Dataset: REFERENCE_STANDARDIZED (GitHub, dark-er-00/MCPA2.0). Classes: PDF review, manual style PDF review, manual style reference.

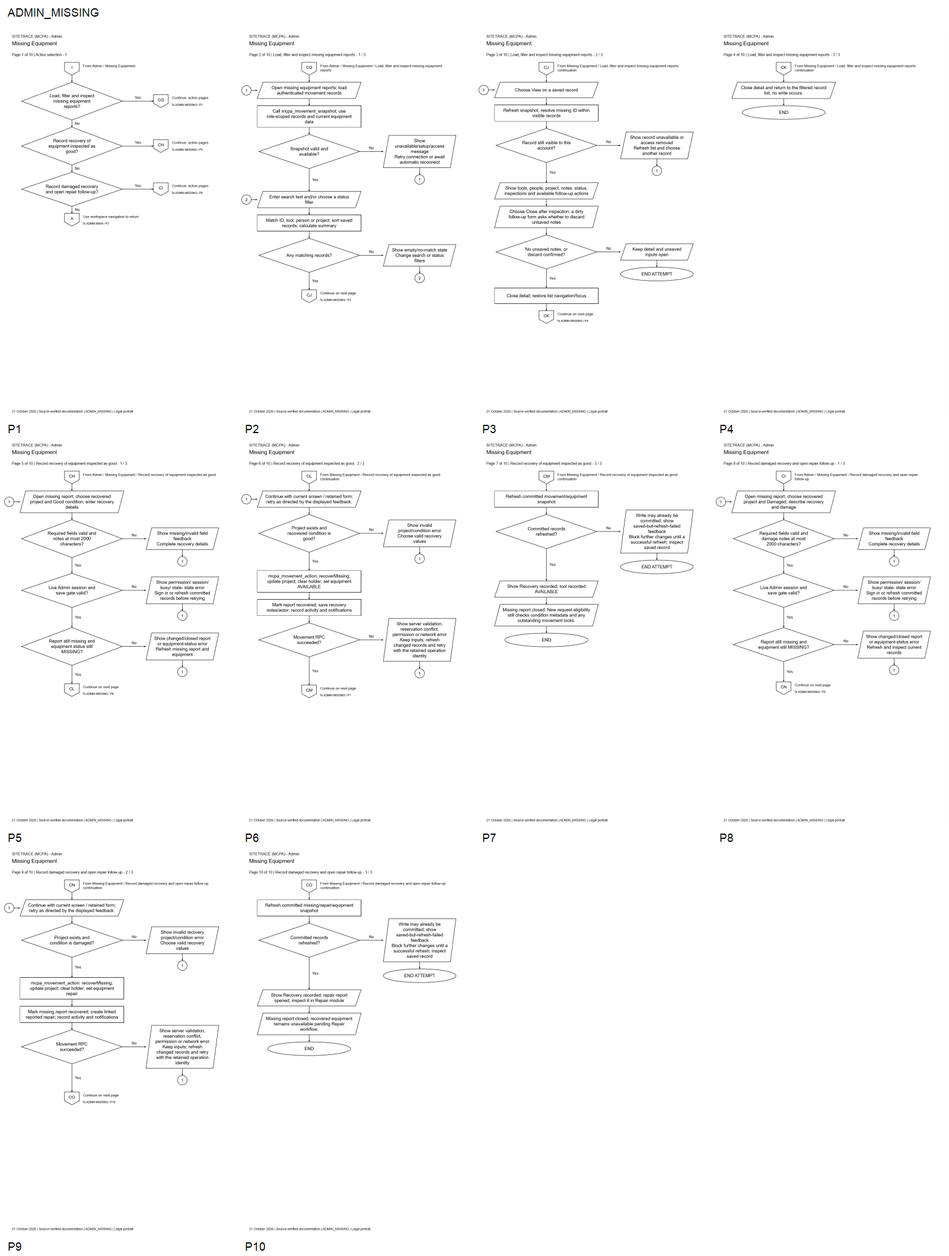
Label: PDF review

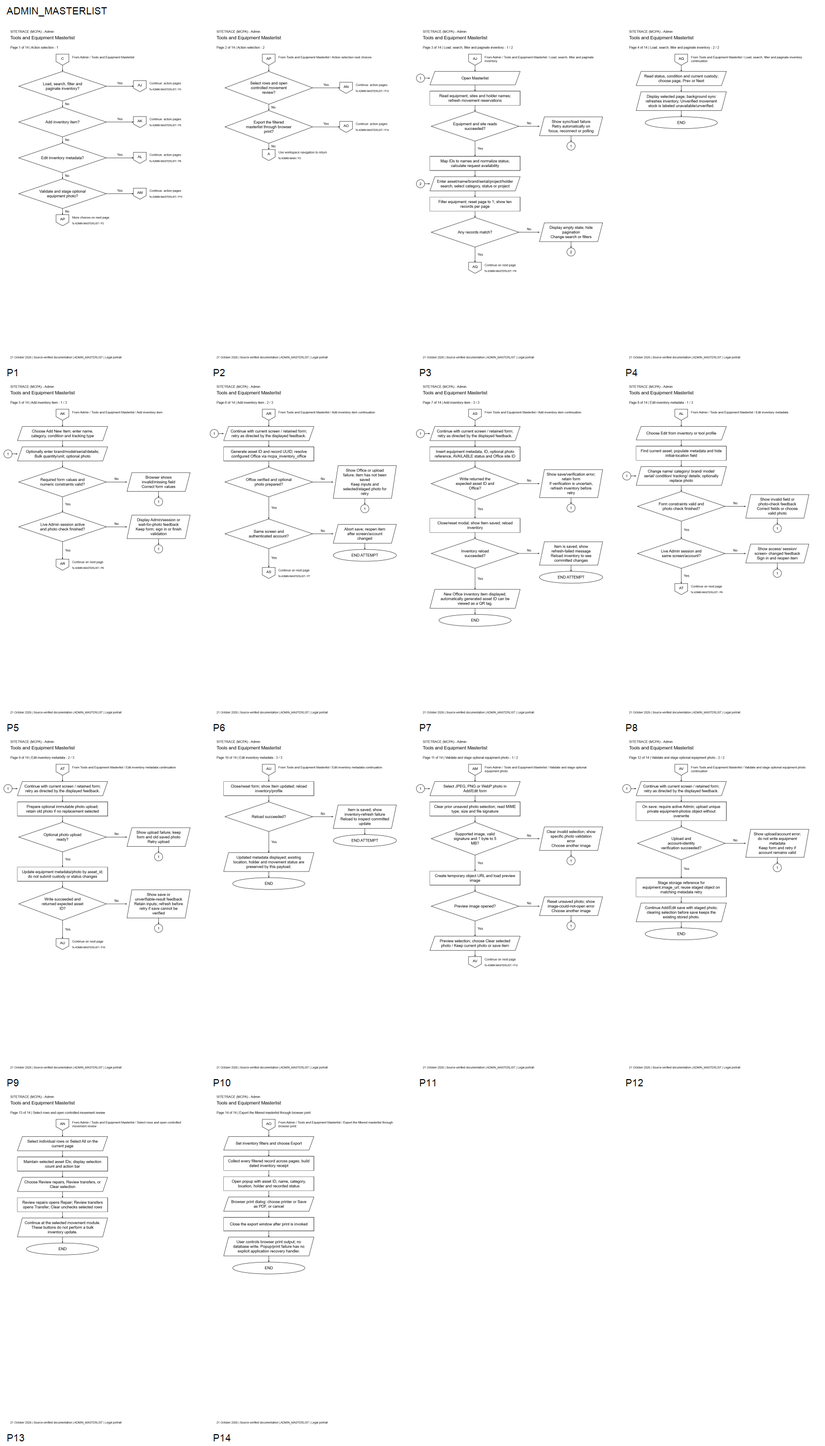
Label: PDF review

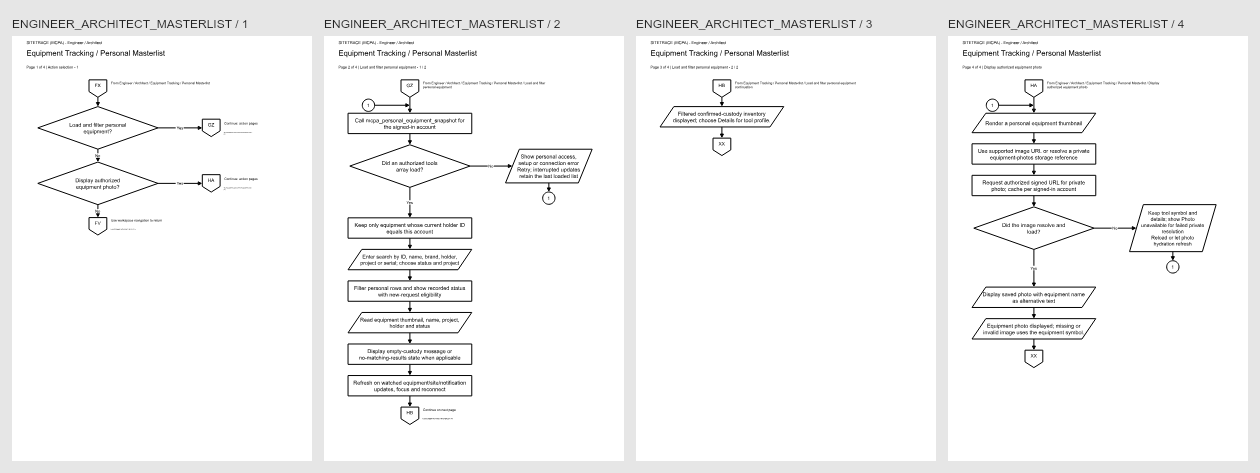
Label: manual style PDF review

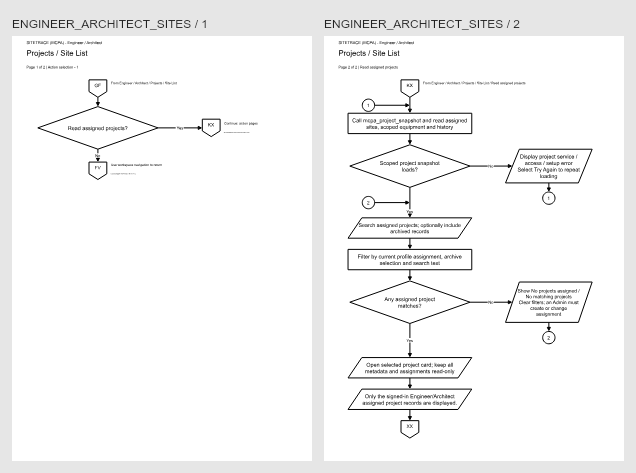
Label: manual style PDF review

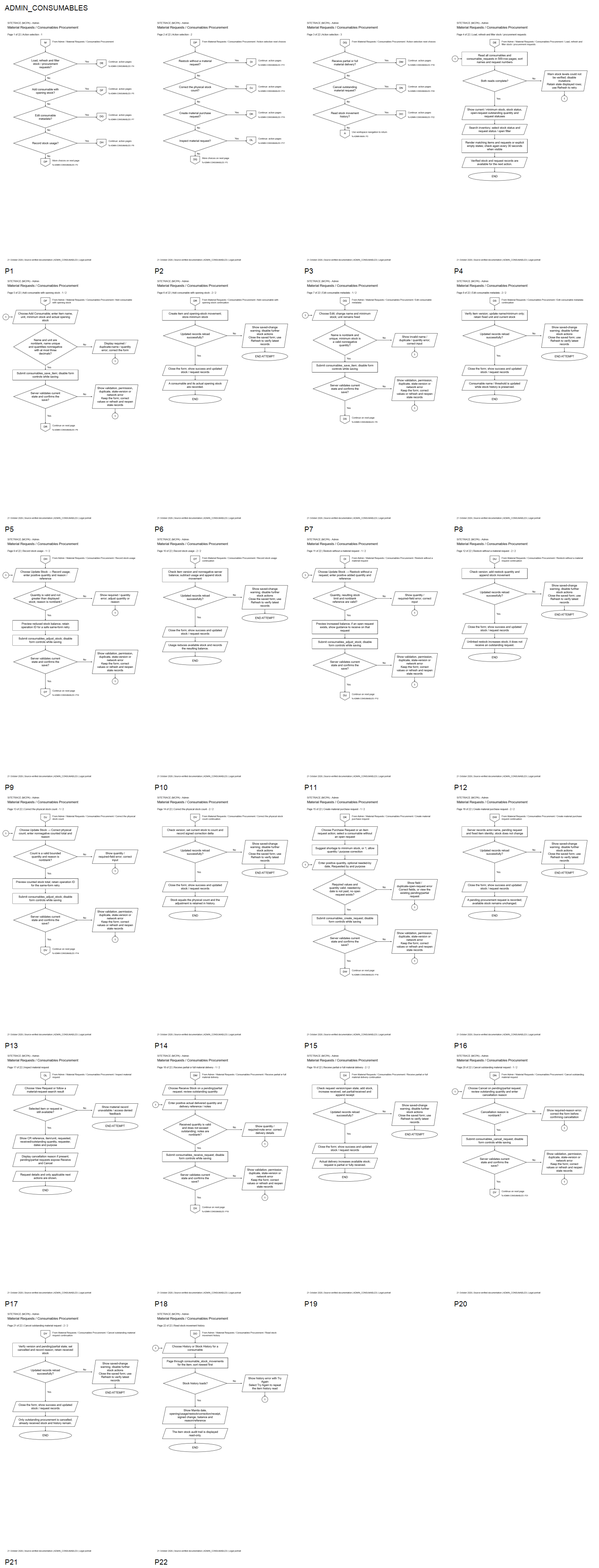
Label: PDF review

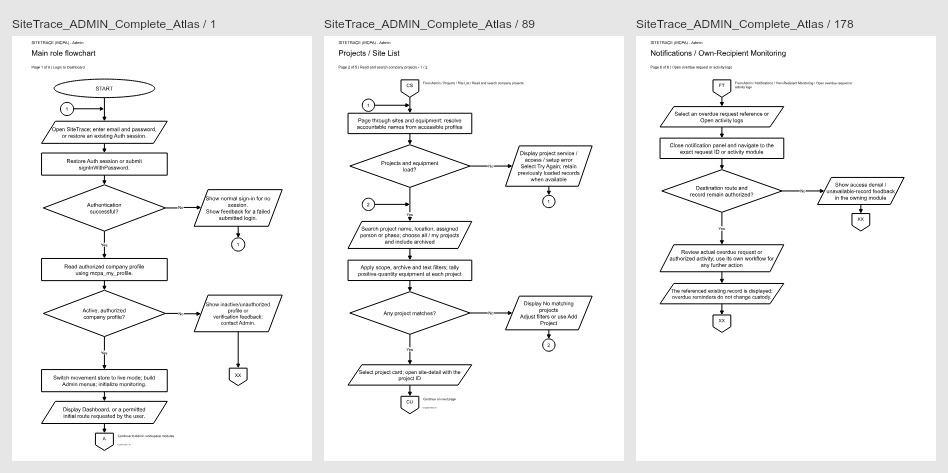
Label: manual style PDF review
